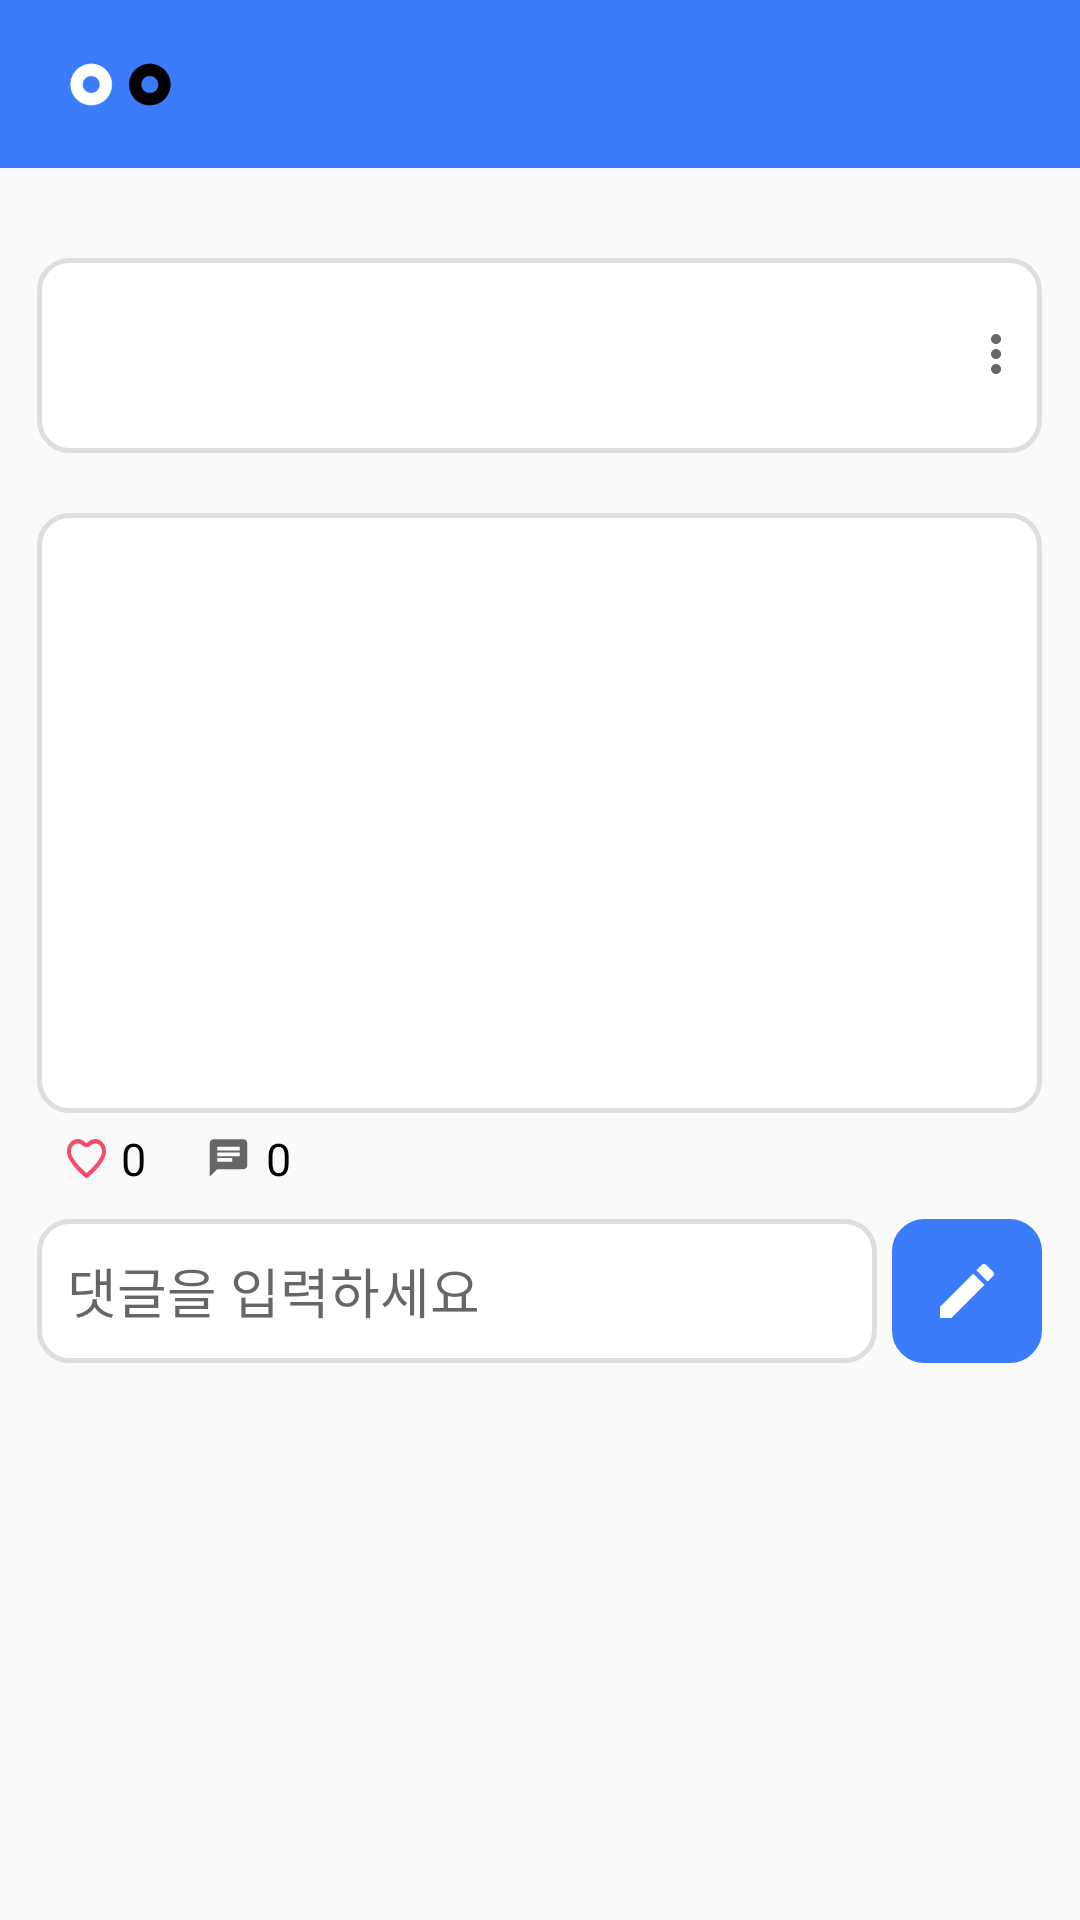

Layout XML and referenced resources for this Android screen:
<!-- AndroidManifest.xml: application theme Theme.Allyak -->
<!-- res/layout/activity_viewpost.xml -->
<?xml version="1.0" encoding="utf-8"?>
<LinearLayout xmlns:android="http://schemas.android.com/apk/res/android"
    android:layout_width="match_parent"
    android:layout_height="match_parent"
    xmlns:app="http://schemas.android.com/apk/res-auto"
    android:orientation="vertical"
    android:gravity="center_horizontal">
    <androidx.appcompat.widget.Toolbar
        android:id="@+id/toolbar"
        android:layout_width="match_parent"
        android:layout_height="?attr/actionBarSize"
        android:background="@color/maincolor"/>
    <ScrollView
        android:layout_width="match_parent"
        android:layout_height="wrap_content">
        <LinearLayout
            android:layout_width="match_parent"
            android:layout_height="match_parent"
            android:gravity="center_horizontal"
            android:paddingBottom="20dp"
            android:orientation="vertical">
            <LinearLayout
                android:layout_width="335dp"
                android:layout_height="wrap_content"
                android:minHeight="65dp"
                android:gravity="center_vertical"
                android:layout_marginBottom="20dp"
                android:background="@drawable/rect2"
                android:layout_marginTop="30dp"
                android:orientation="horizontal">
                <TextView
                    android:id="@+id/viewTitle"
                    android:layout_width="180dp"
                    android:layout_height="wrap_content"
                    android:textColor="@color/black"
                    android:layout_marginLeft="15dp"
                    android:fontFamily="@font/notobold"
                    android:textSize="18sp"/>
                <TextView
                    android:id="@+id/viewTime"
                    android:layout_width="95dp"
                    android:layout_height="wrap_content"
                    android:textColor="@color/black"
                    android:layout_marginLeft="10dp"
                    android:fontFamily="@font/notomedium"
                    android:textSize="11sp"/>
                <ImageView
                    android:id="@+id/viewEdit"
                    android:layout_width="wrap_content"
                    android:layout_height="wrap_content"
                    android:layout_marginLeft="15dp"
                    android:padding="3dp"
                    android:src="@drawable/ic_edit"/>
            </LinearLayout>
            <TextView
                android:id="@+id/viewContent"
                android:layout_width="335dp"
                android:layout_height="wrap_content"
                android:minHeight="200dp"
                android:textColor="@color/black"
                android:fontFamily="@font/notobold"
                android:paddingStart="15dp"
                android:paddingTop="3dp"
                android:background="@drawable/rect2"/>
            <LinearLayout
                android:layout_width="335dp"
                android:layout_height="wrap_content"
                android:orientation="horizontal"
                android:gravity="center_vertical"
                android:paddingLeft="10dp"
                android:layout_marginTop="5dp">
                <ImageView
                    android:id="@+id/viewLike"
                    android:layout_width="wrap_content"
                    android:layout_height="wrap_content"
                    android:src="@drawable/ic_heart"/>
                <TextView
                    android:id="@+id/viewLikeCount"
                    android:layout_width="wrap_content"
                    android:layout_height="wrap_content"
                    android:textColor="@color/black"
                    android:fontFamily="@font/notomedium"
                    android:text="0"
                    android:textSize="15sp"
                    android:layout_marginLeft="5dp"/>
                <ImageView
                    android:layout_width="wrap_content"
                    android:layout_height="wrap_content"
                    android:src="@drawable/ic_comment"
                    android:layout_marginLeft="20dp"/>
                <TextView
                    android:id="@+id/viewCommentCount"
                    android:layout_width="wrap_content"
                    android:layout_height="wrap_content"
                    android:textColor="@color/black"
                    android:fontFamily="@font/notomedium"
                    android:text="0"
                    android:textSize="15sp"
                    android:layout_marginLeft="5dp"/>
            </LinearLayout>
            <androidx.recyclerview.widget.RecyclerView
                android:id="@+id/commentRecyclerView"
                android:layout_width="335dp"
                android:layout_height="wrap_content"
                android:nestedScrollingEnabled="false"
                android:background="@drawable/rect2"/>
            <LinearLayout
                android:layout_width="335dp"
                android:layout_height="wrap_content"
                android:minHeight="52dp"
                android:layout_marginTop="10dp"
                android:orientation="horizontal">
            <EditText
                android:id="@+id/writeComment"
                android:layout_width="280dp"
                android:layout_height="wrap_content"
                android:hint="댓글을 입력하세요"
                android:paddingStart="10dp"
                android:minHeight="48dp"
                android:background="@drawable/rect2"/>
                <androidx.appcompat.widget.AppCompatImageButton
                    android:id="@+id/writeCommentBtn"
                    android:layout_width="50dp"
                    android:layout_height="48dp"
                    android:layout_marginLeft="5dp"
                    android:src="@drawable/ic_write"
                    android:background="@drawable/rect2"
                    android:backgroundTint="@color/maincolor"/>
            </LinearLayout>
        </LinearLayout>
    </ScrollView>
</LinearLayout>
<!-- resources referenced by this layout -->
<resources>
  <color name="black">#FF000000</color>
  <color name="maincolor">#3B7CFC</color>
  <!-- drawable ic_comment (drawable) -->
  <vector xmlns:android="http://schemas.android.com/apk/res/android"
      android:width="15dp"
      android:height="16dp"
      android:viewportWidth="15"
      android:viewportHeight="16">
    <path
        android:pathData="M11.25,5.51V4.25H3.75V5.51H11.25ZM8.76,9.26V8H3.75V9.26H8.76ZM3.75,6.125V7.385H11.25V6.125H3.75ZM12.51,1.76C12.842,1.76 13.125,1.887 13.359,2.141C13.613,2.375 13.74,2.658 13.74,2.99V10.49C13.74,10.822 13.613,11.115 13.359,11.369C13.125,11.623 12.842,11.75 12.51,11.75H3.75L1.26,14.24V2.99C1.26,2.658 1.377,2.375 1.611,2.141C1.865,1.887 2.158,1.76 2.49,1.76H12.51Z"
        android:fillColor="#666666"/>
  </vector>
  <!-- drawable ic_edit (drawable) -->
  <vector xmlns:android="http://schemas.android.com/apk/res/android"
      android:width="4dp"
      android:height="14dp"
      android:viewportWidth="4"
      android:viewportHeight="14">
    <path
        android:pathData="M0.508,10.508C0.846,10.169 1.237,10 1.68,10C2.122,10 2.513,10.169 2.852,10.508C3.19,10.846 3.359,11.237 3.359,11.68C3.359,12.122 3.19,12.513 2.852,12.852C2.513,13.19 2.122,13.359 1.68,13.359C1.237,13.359 0.846,13.19 0.508,12.852C0.169,12.513 0,12.122 0,11.68C0,11.237 0.169,10.846 0.508,10.508ZM0.508,5.508C0.846,5.169 1.237,5 1.68,5C2.122,5 2.513,5.169 2.852,5.508C3.19,5.846 3.359,6.237 3.359,6.68C3.359,7.122 3.19,7.513 2.852,7.852C2.513,8.19 2.122,8.359 1.68,8.359C1.237,8.359 0.846,8.19 0.508,7.852C0.169,7.513 0,7.122 0,6.68C0,6.237 0.169,5.846 0.508,5.508ZM2.852,2.852C2.513,3.19 2.122,3.359 1.68,3.359C1.237,3.359 0.846,3.19 0.508,2.852C0.169,2.513 0,2.122 0,1.68C0,1.237 0.169,0.846 0.508,0.508C0.846,0.169 1.237,0 1.68,0C2.122,0 2.513,0.169 2.852,0.508C3.19,0.846 3.359,1.237 3.359,1.68C3.359,2.122 3.19,2.513 2.852,2.852Z"
        android:fillColor="#666666"/>
  </vector>
  <!-- drawable ic_write (drawable) -->
  <vector xmlns:android="http://schemas.android.com/apk/res/android"
      android:width="24dp"
      android:height="24dp"
      android:viewportWidth="24"
      android:viewportHeight="24">
    <path
        android:pathData="M20.719,7.031L18.891,8.859L15.141,5.109L16.969,3.281C17.156,3.094 17.391,3 17.672,3C17.953,3 18.188,3.094 18.375,3.281L20.719,5.625C20.906,5.813 21,6.047 21,6.328C21,6.609 20.906,6.844 20.719,7.031ZM3,17.25L14.063,6.188L17.813,9.938L6.75,21H3V17.25Z"
        android:fillColor="#ffffff"/>
  </vector>
  <!-- drawable rect2 (drawable) -->
  <?xml version="1.0" encoding="utf-8"?>
  <shape xmlns:android="http://schemas.android.com/apk/res/android"
      android:shape="rectangle">
      <solid android:color="#FFFFFF" />
      <corners android:radius="10dp" />
      <stroke android:color="#DEDEDE"
          android:width="1.5dp" />
  </shape>
  <style name="Theme.Allyak" parent="Base.Theme.Allyak" />
  <style name="Base.Theme.Allyak" parent="Theme.AppCompat.Light.DarkActionBar">
          <item name="colorPrimary">@color/maincolor</item>
          
         
          <item name="windowNoTitle">true</item>
          <item name="logo">@mipmap/ic_launcher</item>
          <item name="colorAccent">@color/maincolor</item>
          <item name="android:timePickerStyle">@style/MyTimePickerTheme</item>
      </style>
  <style name="MyTimePickerTheme" parent="android:Widget.Material.Light.TimePicker">
          <item name="android:timePickerMode">clock</item>
      </style>
</resources>
